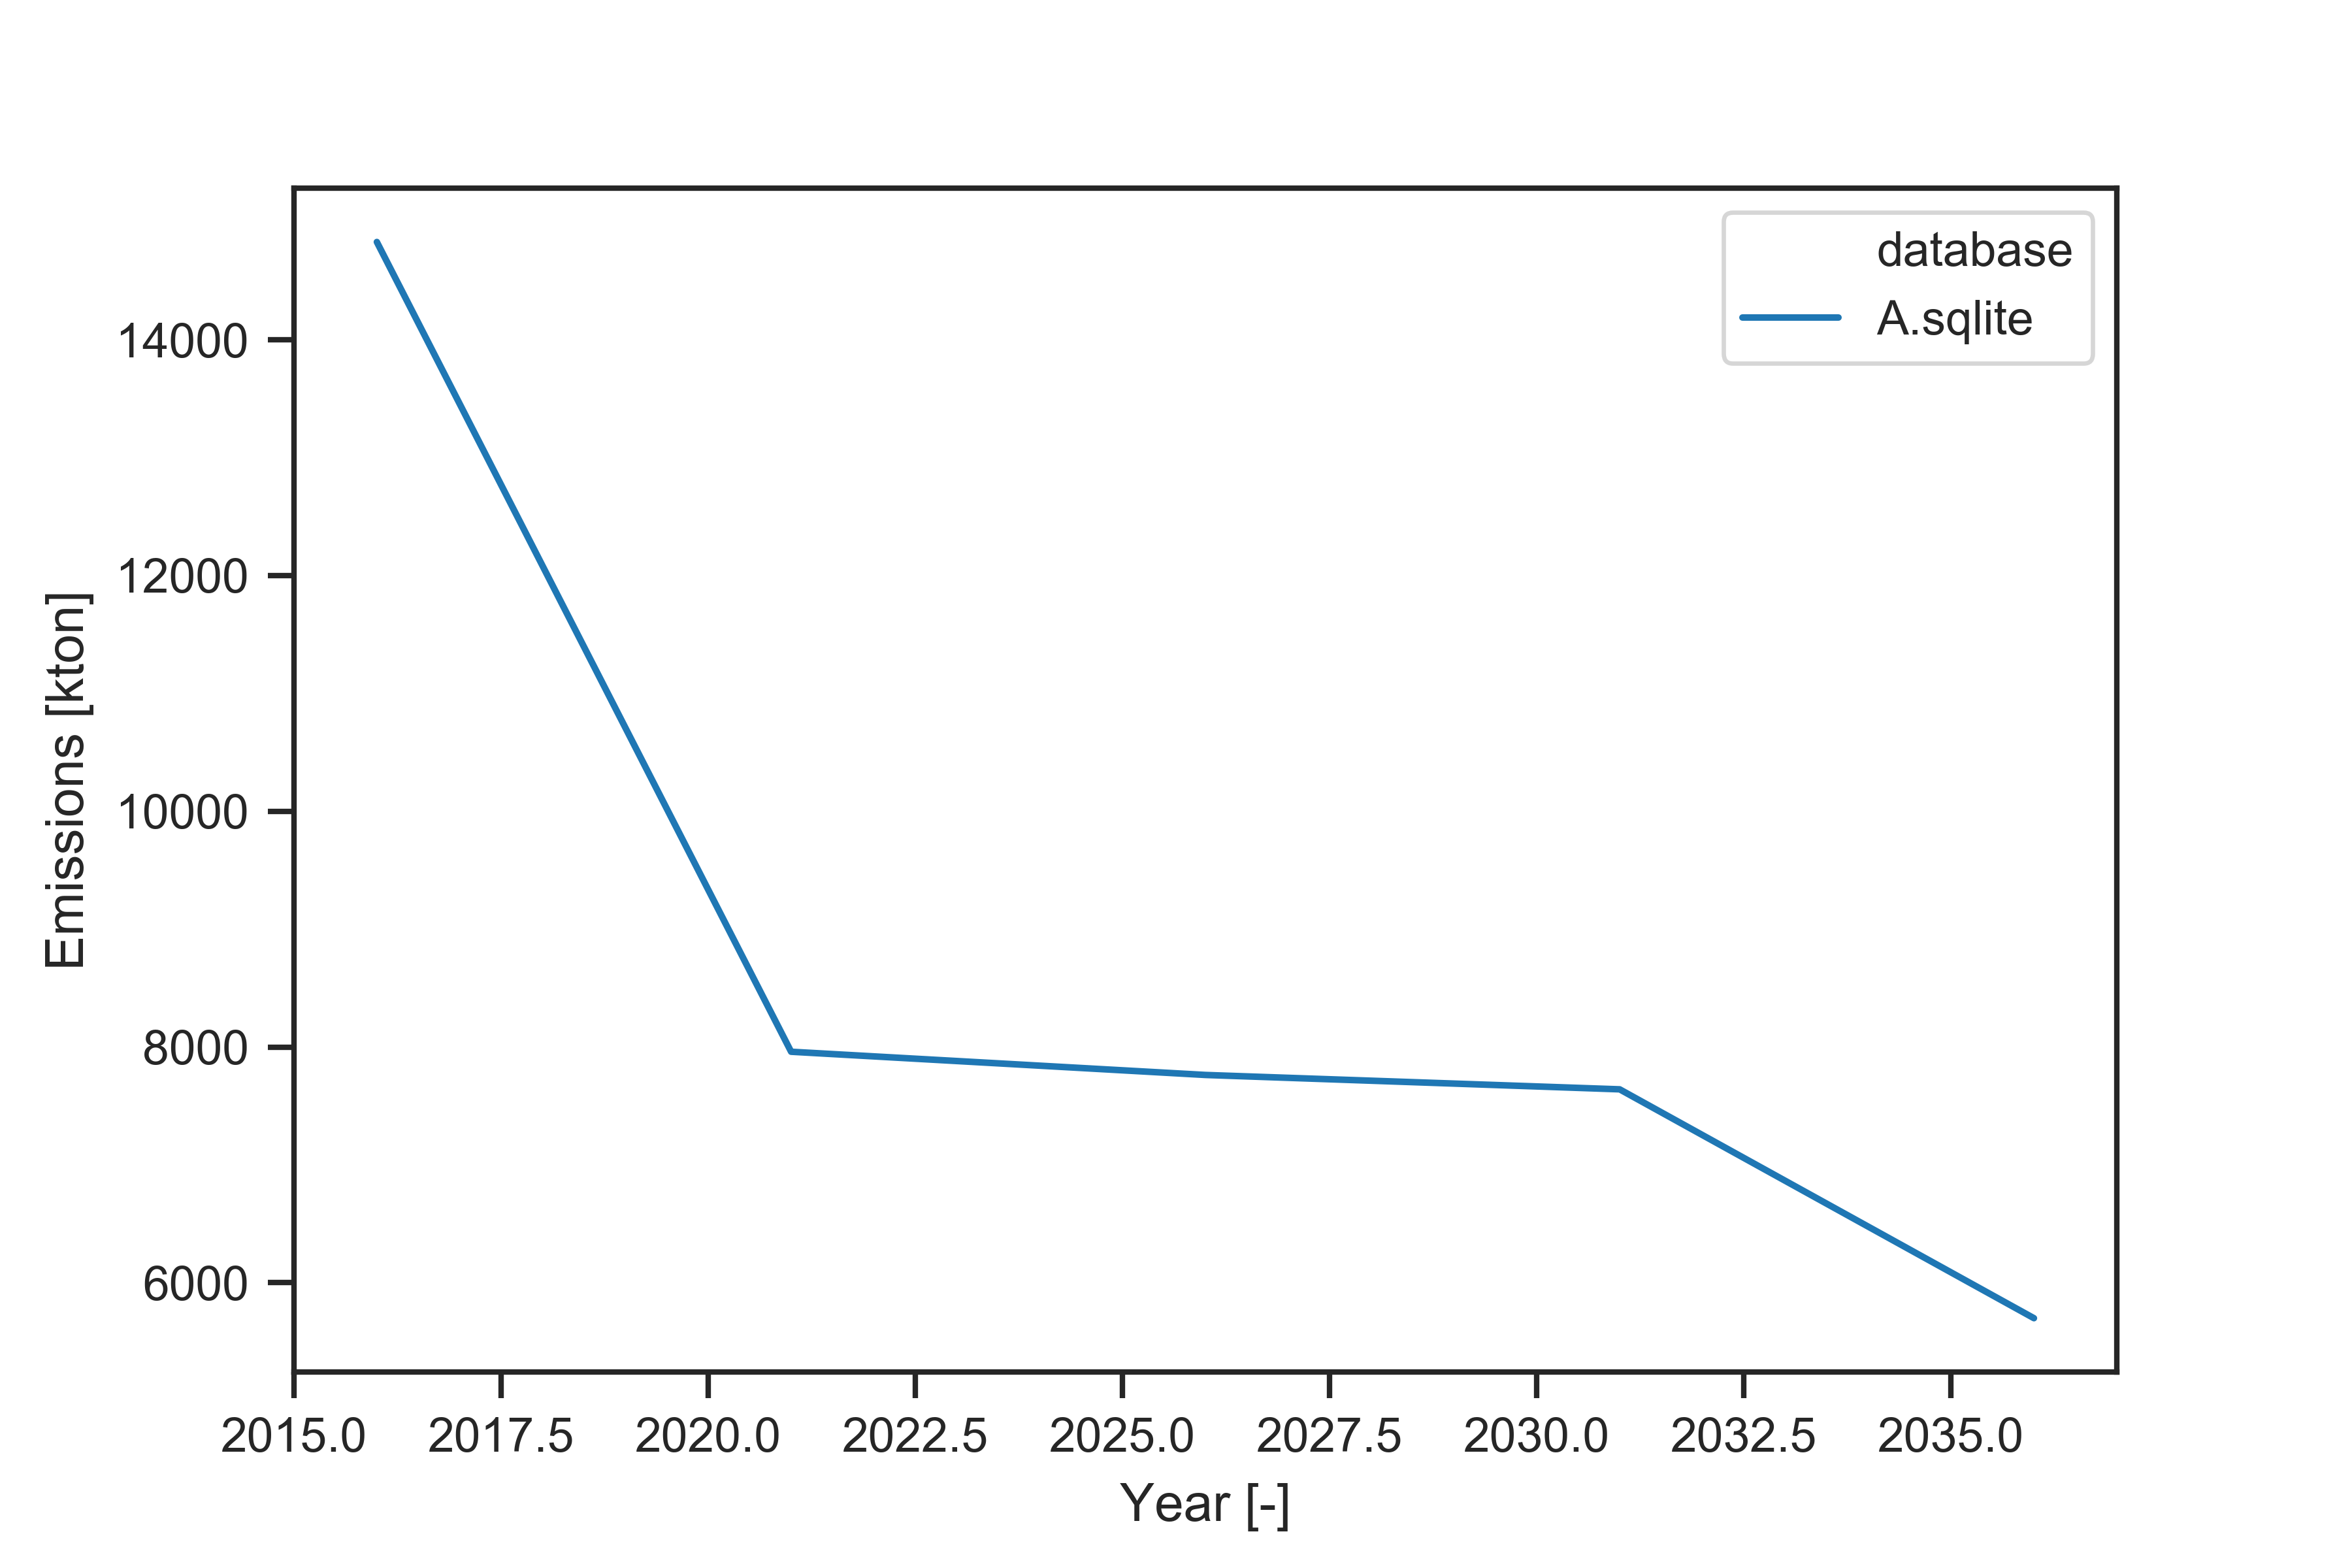

The file beside this chart, header and first rows:
, database, scenario, 2016, 2021, 2026, 2031, 2036
0, A.sqlite, solve, 14831, 7960, 7763, 7641, 5699
